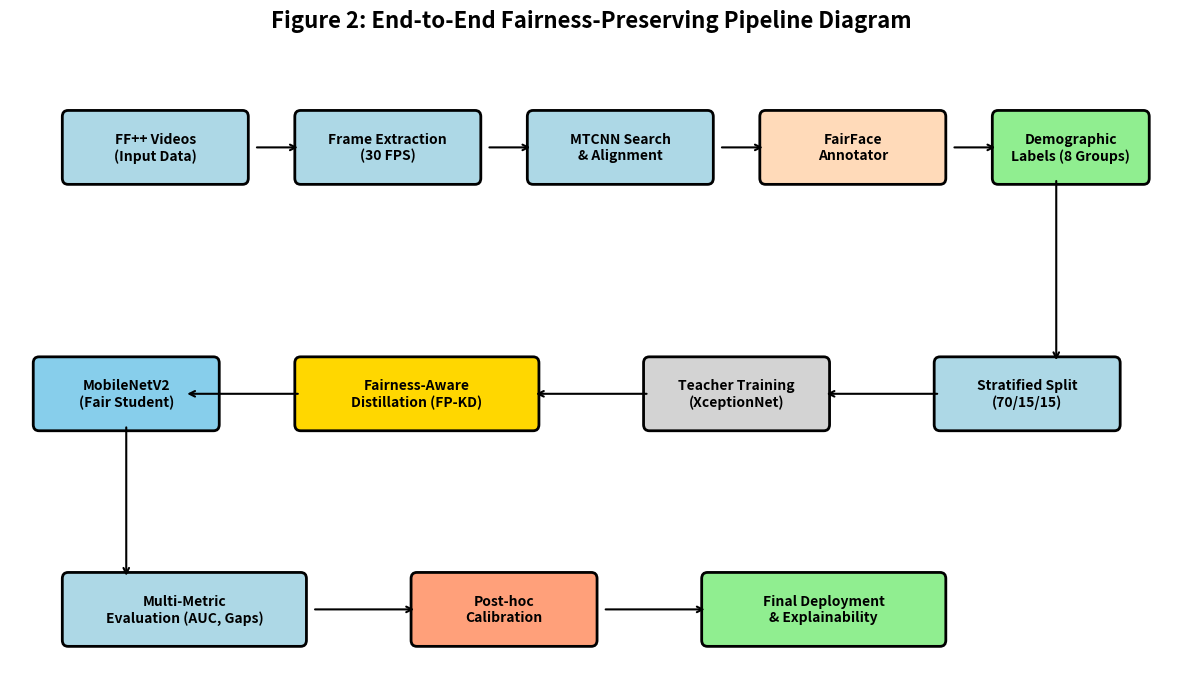

Generate this figure with matplotlib:
"""
Script to generate Figure 2: End-to-End Pipeline Diagram.
Uses Matplotlib to create a block-style flow chart.
"""
import os
import matplotlib.pyplot as plt
from matplotlib.patches import FancyBboxPatch, Arrow

def draw_box(ax, text, x, y, width=3, height=1, color='lightblue'):
    box = FancyBboxPatch((x, y), width, height, 
                         boxstyle="round,pad=0.1", 
                         linewidth=2, edgecolor='black', facecolor=color)
    ax.add_patch(box)
    ax.text(x + width/2, y + height/2, text, 
            ha='center', va='center', fontweight='bold', fontsize=10)

def draw_arrow(ax, x1, y1, x2, y2):
    ax.annotate('', xy=(x2, y2), xytext=(x1, y1),
                arrowprops=dict(arrowstyle="->", lw=1.5, color='black'))

def main():
    fig, ax = plt.subplots(figsize=(15, 8))
    ax.set_xlim(0, 20)
    ax.set_ylim(0, 10)
    ax.axis('off')

    # Row 1: Data & Preprocessing
    draw_box(ax, "FF++ Videos\n(Input Data)", 1, 8)
    draw_arrow(ax, 4.2, 8.5, 5, 8.5)
    
    draw_box(ax, "Frame Extraction\n(30 FPS)", 5, 8)
    draw_arrow(ax, 8.2, 8.5, 9, 8.5)
    
    draw_box(ax, "MTCNN Search\n& Alignment", 9, 8)
    draw_arrow(ax, 12.2, 8.5, 13, 8.5)
    
    draw_box(ax, "FairFace\nAnnotator", 13, 8, color='peachpuff')
    draw_arrow(ax, 16.2, 8.5, 17, 8.5)
    
    draw_box(ax, "Demographic\nLabels (8 Groups)", 17, 8, width=2.5, color='lightgreen')

    # Connecting row 1 to row 2
    draw_arrow(ax, 18, 8, 18, 5)

    # Row 2: Model Training
    draw_box(ax, "Stratified Split\n(70/15/15)", 16, 4)
    draw_arrow(ax, 16, 4.5, 14, 4.5)
    
    draw_box(ax, "Teacher Training\n(XceptionNet)", 11, 4, color='lightgray')
    draw_arrow(ax, 11, 4.5, 9, 4.5)
    
    draw_box(ax, "Fairness-Aware\nDistillation (FP-KD)", 5, 4, width=4, color='gold')
    draw_arrow(ax, 5, 4.5, 3, 4.5)
    
    draw_box(ax, "MobileNetV2\n(Fair Student)", 0.5, 4, color='skyblue')

    # Connecting row 2 to row 3
    draw_arrow(ax, 2, 4, 2, 1.5)

    # Row 3: Evaluation & Calibration
    draw_box(ax, "Multi-Metric\nEvaluation (AUC, Gaps)", 1, 0.5, width=4)
    draw_arrow(ax, 5.2, 1, 7, 1)
    
    draw_box(ax, "Post-hoc\nCalibration", 7, 0.5, color='lightsalmon')
    draw_arrow(ax, 10.2, 1, 12, 1)
    
    draw_box(ax, "Final Deployment\n& Explainability", 12, 0.5, width=4, color='lightgreen')

    plt.title("Figure 2: End-to-End Fairness-Preserving Pipeline Diagram", fontsize=16, fontweight='bold', pad=20)
    
    output_dir = 'd:\\M3 Projects\\DeepFake_Research\\outputs\\figures'
    os.makedirs(output_dir, exist_ok=True)
    plt.savefig(os.path.join(output_dir, "fig2_pipeline_diagram.png"), dpi=300, bbox_inches='tight')
    plt.close()
    print("✓ Figure 2 generated in outputs/figures/fig2_pipeline_diagram.png")

if __name__ == "__main__":
    main()
